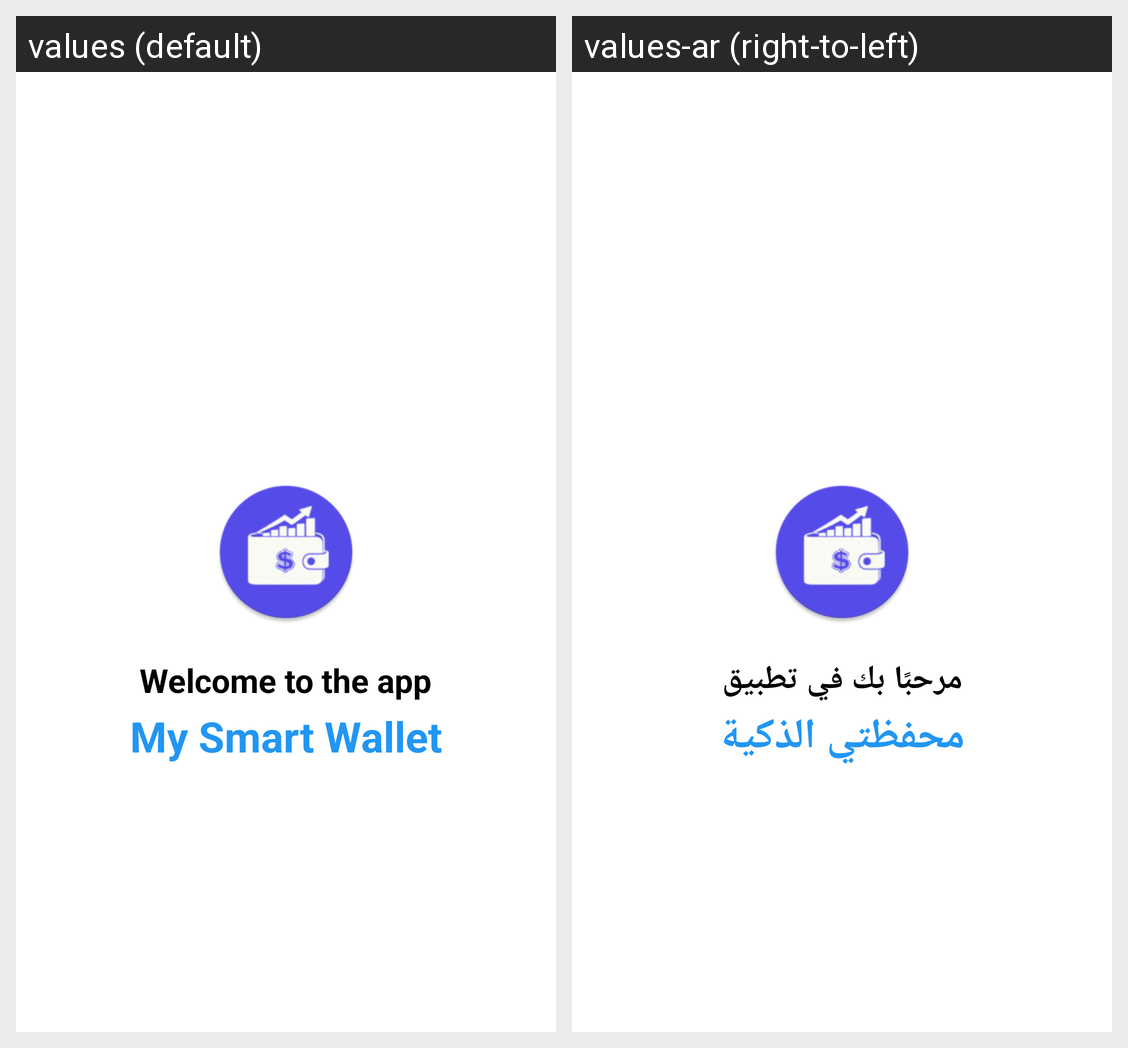

The same Android screen rendered under two of its app's locales, left to right. List the strings drawn on it with the default value and each locale's translation.
Android screen res/layout/activity_splash.xml rendered under 2 locales, left to right: values (default), values-ar (right-to-left). Device: Nexus 5 (rendered at 1080×1920; each locale shown at half size, 540×960, under a caption strip naming it); theme SplashTheme.
Strings drawn on this screen, with the default value and each locale's value (text and hints the layout hard-codes, and strings that could not be matched under every locale, appear in the picture but are not listed):

app_name
  values: My Smart Wallet
  values-ar: محفظتي الذكية

welcome_text
  values: Welcome to the app
  values-ar: مرحبًا بك في تطبيق
